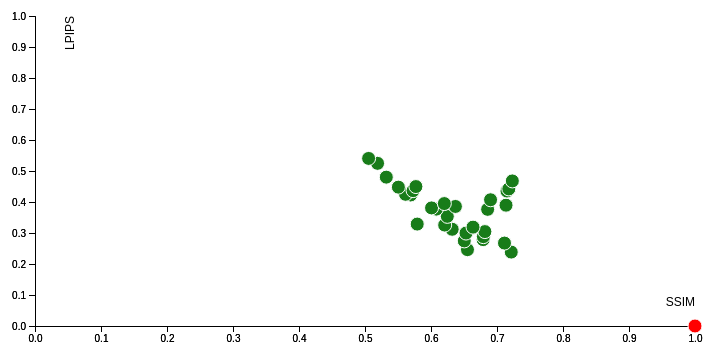
D3 v5 page, settled after 360 driven frames (6 s of simulated time); the page loaded 1 data file(s).


        // 設定 SVG 大小
        var margin = {top: 10, right: 30, bottom: 30, left: 60},
            width = 750 - margin.left - margin.right,
            height = 350 - margin.top - margin.bottom;

        // 加入 svg 到 body
        var svg = d3.select("body").append("svg")
            .attr("width", width + margin.left + margin.right)
            .attr("height", height + margin.top + margin.bottom)
            .append("g")
            .attr("transform", "translate(" + margin.left + "," + margin.top + ")");
        var tooltip = d3.select("body").append("div")
            .attr("id", "tooltip")
            .style("opacity", 0);

        // 設定為自己字的檔名
        var myImg = "114598033.png";
        
        d3.csv("results.csv").then(function(data) {

            // 設定x軸比例尺
            var x = d3.scaleLinear()
                .domain([0, 1]) // ssim
                .range([ 0, width ]);
            svg.append("g")
                .attr("transform", "translate(0," + height + ")")
                .call(d3.axisBottom(x));

            svg.append("g")
                .attr("transform", "translate(0," + height + ")")
                .call(d3.axisBottom(x))
            // 加入x軸標籤
            .append("text")
                .attr("class", "axis-label")
                .attr("x", width) // 將標籤放置在軸的末端
                .attr("y", -20) // 在X軸線下方一點的位置
                .style("text-anchor", "end") // 文本對齊方式
                .text("SSIM");

            // 設定y軸比例尺
            var y = d3.scaleLinear()
                .domain([0, 1]) // lpips
                .range([ height, 0]);
            svg.append("g")
                .call(d3.axisLeft(y));

            // 加入Y軸以及標籤
            svg.append("g")
                .call(d3.axisLeft(y))
            // 加入y軸標籤
                .append("text")
                .attr("class", "axis-label")
                .attr("transform", "rotate(-90)") // 旋轉標籤
                .attr("y", 30) // 在Y軸線左方一點的位置
                .attr("dy", ".71em") // 微調位置
                .style("text-anchor", "end") // 文本對齊方式
                .text("LPIPS");

            var filteredData = data.filter(function(d) {
                return d.SSIM >= 0 && d.SSIM <=1 && d.LPIPS >=0 && d.LPIPS <= 1;
            });

            // 新增點
            svg.append('g')
                .selectAll("dot")
                .data(filteredData)
                .enter()
                .append("circle")
                .attr("cx", function (d) { return x(d.SSIM); } )
                .attr("cy", function (d) { return y(d.LPIPS); } )
                .attr("r", 7) // 稍微加大一點比較好點擊
                .style("fill", function(d) {
                    // 判斷是否為自己的學號，決定顏色
                    return d.Student === myImg ? "#ff0000" : "#187C19"; 
                })
                .style("stroke", "white") // 加個白邊讓重疊的點較清晰
                .style("cursor", "pointer");

            // Tooltip 顯示內容
            svg.selectAll("circle")
                .on("mouseover", function(d) {
                    tooltip.transition()
                        .duration(200)
                        .style("opacity", .9);
                    
                    // 這裡加入圖片 + 學號文字
                    tooltip.html(
                        "<div style='margin-bottom:5px; font-weight:bold;'>" + d.Student + "</div>" +
                        "<img src='img/" + d.Student + "' alt='Handwriting' width='120' height='120' style='border:1px solid #ccc;'>"
                    )
                    .style("left", (d3.event.pageX - 140) + "px") // 稍微往右偏一點，避免擋到滑鼠
                    .style("top", (d3.event.pageY - 28) + "px");
                })
                .on("mouseout", function(d) {
                    tooltip.transition()
                        .duration(500)
                        .style("opacity", 0);
                });
        });

    

### data: results.csv
Student, LPIPS, SSIM
114598033.png, 0.0, 1.0
113370239.png, 0.2384, 0.7216
113590022.png, 0.2463, 0.6553
113590051.png, 0.2674, 0.7113
113590021.png, 0.2745, 0.6504
111590047.png, 0.2786, 0.679
112590454.png, 0.2882, 0.6794
113590001.png, 0.2998, 0.653
113590026.png, 0.3045, 0.6816
113590015.png, 0.312, 0.6321
113590045.png, 0.3189, 0.6637
113590052.png, 0.3255, 0.6207
113590028.png, 0.3287, 0.5791
112590455.png, 0.3537, 0.6247
111590028.png, 0.3763, 0.6858
113590002.png, 0.377, 0.608
113590018.png, 0.3809, 0.6008
113AC1012.png, 0.3856, 0.637
113590047.png, 0.3897, 0.7137
114054809.png, 0.3949, 0.6202
113590004.png, 0.4072, 0.6902
113590062.png, 0.4227, 0.5691
113590011.png, 0.4248, 0.5614
113590043.png, 0.4354, 0.7151
113590057.png, 0.4365, 0.5728
113590025.png, 0.4422, 0.7179
113590042.png, 0.4479, 0.5506
113590010.png, 0.4498, 0.5771
111590042.png, 0.4679, 0.7232
113590049.png, 0.4801, 0.5323
113590008.png, 0.5247, 0.519
111590455.png, 0.5406, 0.5055